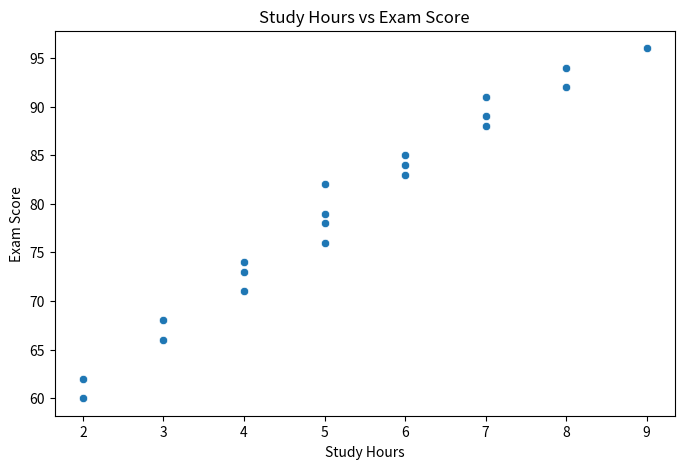
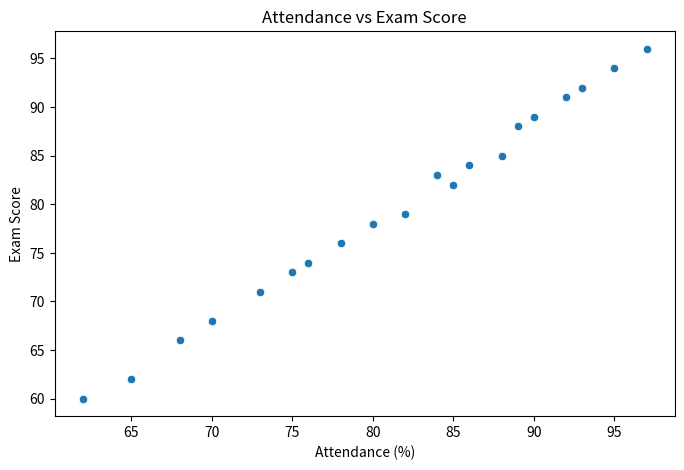
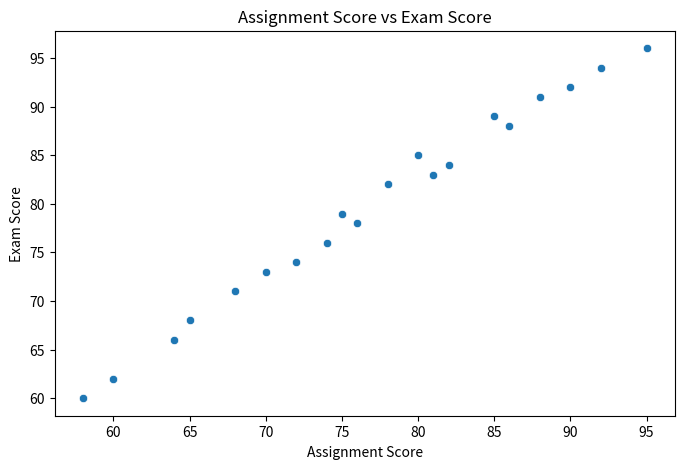
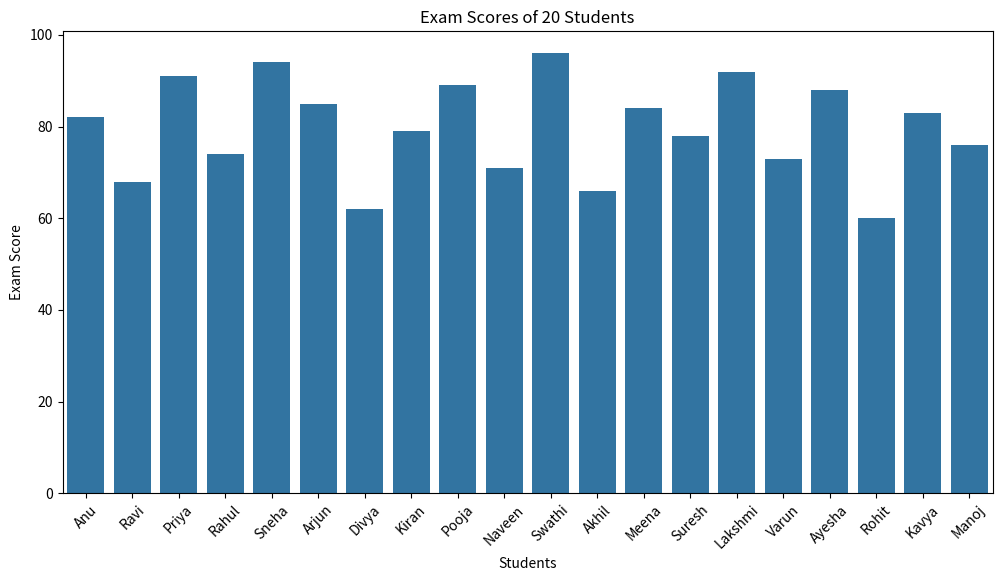
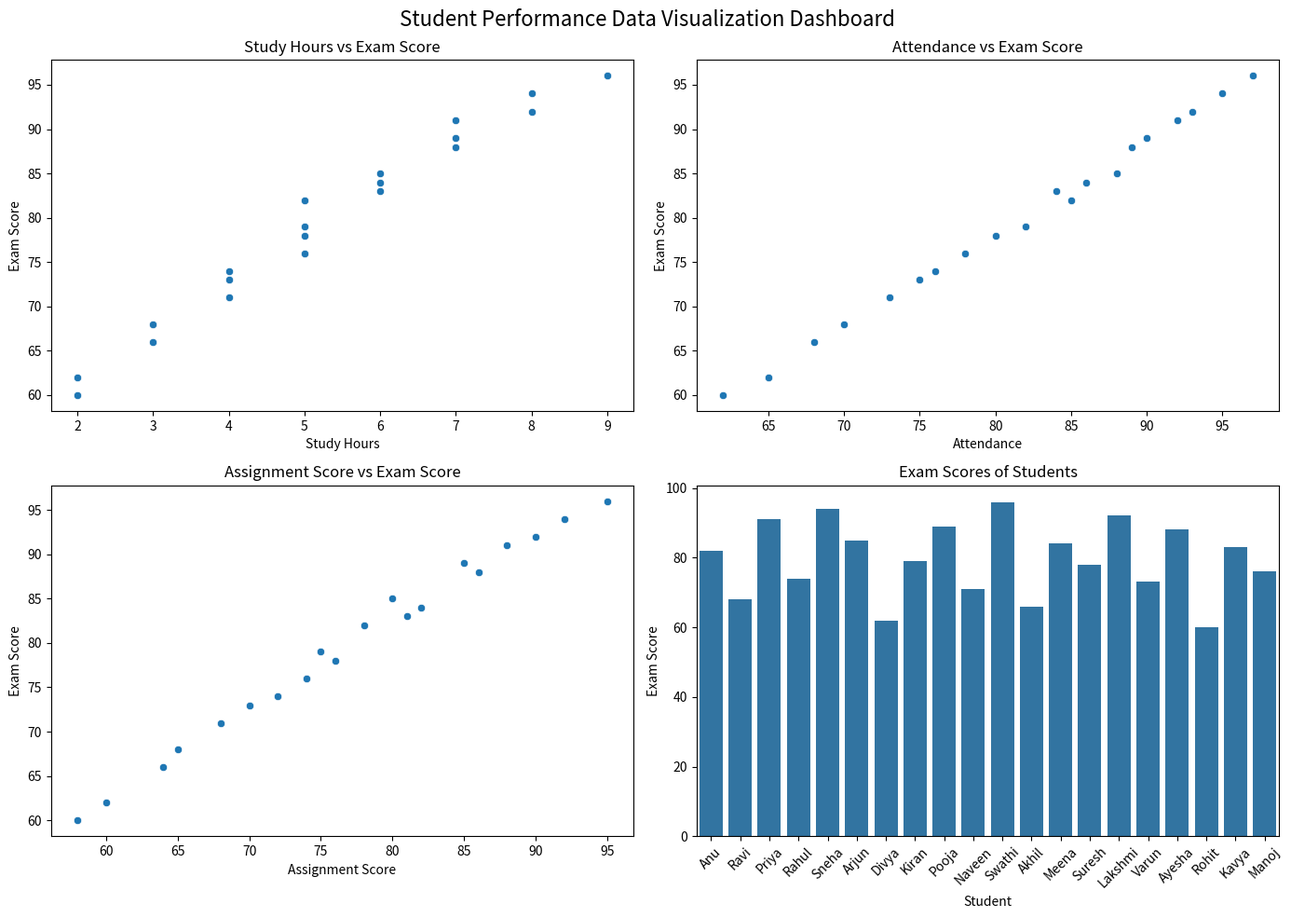

The script that saved these images, in order: (Note: this script raises an exception after producing the figures.)
import pandas as pd

data = {
    "Student": [
        "Anu", "Ravi", "Priya", "Rahul", "Sneha",
        "Arjun", "Divya", "Kiran", "Pooja", "Naveen",
        "Swathi", "Akhil", "Meena", "Suresh", "Lakshmi",
        "Varun", "Ayesha", "Rohit", "Kavya", "Manoj"
    ],

    "Study Hours": [
        5, 3, 7, 4, 8,
        6, 2, 5, 7, 4,
        9, 3, 6, 5, 8,
        4, 7, 2, 6, 5
    ],

    "Attendance": [
        85, 70, 92, 76, 95,
        88, 65, 82, 90, 73,
        97, 68, 86, 80, 93,
        75, 89, 62, 84, 78
    ],

    "Assignment Score": [
        78, 65, 88, 72, 92,
        80, 60, 75, 85, 68,
        95, 64, 82, 76, 90,
        70, 86, 58, 81, 74
    ],

    "Exam Score": [
        82, 68, 91, 74, 94,
        85, 62, 79, 89, 71,
        96, 66, 84, 78, 92,
        73, 88, 60, 83, 76
    ]
}

df = pd.DataFrame(data)

print(df)

import pandas as pd
import matplotlib.pyplot as plt
import seaborn as sns

plt.figure(figsize=(8,5))

sns.scatterplot(
    data=df,
    x="Study Hours",
    y="Exam Score"
)

plt.title("Study Hours vs Exam Score")
plt.xlabel("Study Hours")
plt.ylabel("Exam Score")
plt.show()

plt.figure(figsize=(8,5))

sns.scatterplot(
    data=df,
    x="Attendance",
    y="Exam Score"
)

plt.title("Attendance vs Exam Score")
plt.xlabel("Attendance (%)")
plt.ylabel("Exam Score")
plt.show()

plt.figure(figsize=(8,5))

sns.scatterplot(
    data=df,
    x="Assignment Score",
    y="Exam Score"
)

plt.title("Assignment Score vs Exam Score")
plt.xlabel("Assignment Score")
plt.ylabel("Exam Score")
plt.show()

plt.figure(figsize=(12,6))

sns.barplot(
    data=df,
    x="Student",
    y="Exam Score"
)

plt.title("Exam Scores of 20 Students")
plt.xlabel("Students")
plt.ylabel("Exam Score")
plt.xticks(rotation=45)

plt.show()

import matplotlib.pyplot as plt
import seaborn as sns

fig, axes = plt.subplots(2, 2, figsize=(14, 10))

# Graph 1: Study Hours vs Exam Score
sns.scatterplot(
    data=df,
    x="Study Hours",
    y="Exam Score",
    ax=axes[0, 0]
)
axes[0, 0].set_title("Study Hours vs Exam Score")


# Graph 2: Attendance vs Exam Score
sns.scatterplot(
    data=df,
    x="Attendance",
    y="Exam Score",
    ax=axes[0, 1]
)
axes[0, 1].set_title("Attendance vs Exam Score")


# Graph 3: Assignment vs Exam Score
sns.scatterplot(
    data=df,
    x="Assignment Score",
    y="Exam Score",
    ax=axes[1, 0]
)
axes[1, 0].set_title("Assignment Score vs Exam Score")


# Graph 4: Exam Scores
sns.barplot(
    data=df,
    x="Student",
    y="Exam Score",
    ax=axes[1, 1]
)
axes[1, 1].set_title("Exam Scores of Students")
axes[1, 1].tick_params(axis="x", rotation=45)

# Dashboard title
fig.suptitle(
    "Student Performance Data Visualization Dashboard",
    fontsize=16
)

plt.tight_layout()
plt.show()

df.to_csv("student_data.csv", index=False)

from google.colab import files
files.download("student_data.csv")
